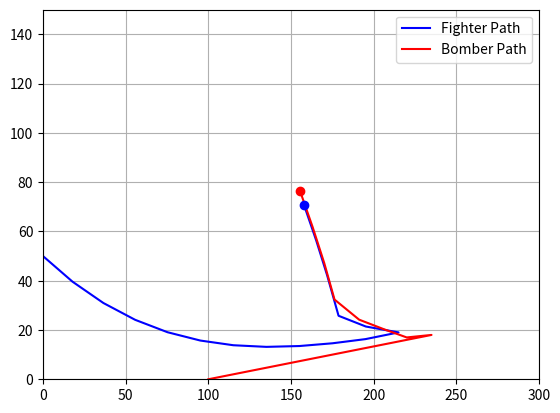

This chart was generated by the following Python code:
import math
import matplotlib.pyplot as plt

# -----------------------------
# Initial positions and speeds
# -----------------------------
xf = [0]
yf = [50]

xb = [100]
yb = [0]

fighter_speed = 20
bomber_speed = 15

capture_distance = 5      # fighter must come very close
danger_distance = 40      # bomber starts fleeing


# -----------------------------
# Helper functions
# -----------------------------
def calc_distance(x1, y1, x2, y2):
    return math.sqrt((x2 - x1)**2 + (y2 - y1)**2)

def sin_theta(x1, y1, x2, y2):
    d = calc_distance(x1, y1, x2, y2)
    return (y2 - y1) / d

def cos_theta(x1, y1, x2, y2):
    d = calc_distance(x1, y1, x2, y2)
    return (x2 - x1) / d


# -----------------------------
# Simulation function
# -----------------------------
def simulate_flight():
    iteration = 0

    while True:
        # Fighter moves toward bomber
        xf.append(
            xf[-1] + fighter_speed *
            cos_theta(xf[-1], yf[-1], xb[-1], yb[-1])
        )
        yf.append(
            yf[-1] + fighter_speed *
            sin_theta(xf[-1], yf[-1], xb[-1], yb[-1])
        )

        distance = calc_distance(xf[-1], yf[-1], xb[-1], yb[-1])
        print(f"Iteration {iteration+1}, Distance = {distance:.2f}")

        # Bomber behavior
        if distance < danger_distance:
            # Bomber flees away from fighter
            xb.append(
                xb[-1] - bomber_speed *
                cos_theta(xf[-1], yf[-1], xb[-1], yb[-1])
            )
            yb.append(
                yb[-1] - bomber_speed *
                sin_theta(xf[-1], yf[-1], xb[-1], yb[-1])
            )
        else:
            # Bomber moves normally
            xb.append(xb[-1] + bomber_speed)
            yb.append(yb[-1] + 2)

        iteration += 1

        if distance <= capture_distance or iteration > 15:
            break


# -----------------------------
# Animation function
# -----------------------------
def plot_fight_animation():
    plt.ion()
    fig, ax = plt.subplots()

    ax.set_xlim(0, 300)
    ax.set_ylim(0, 150)

    fighter_line, = ax.plot([], [], 'b-', label='Fighter Path')
    bomber_line, = ax.plot([], [], 'r-', label='Bomber Path')

    fighter_point, = ax.plot([], [], 'bo')
    bomber_point, = ax.plot([], [], 'ro')

    ax.legend()
    ax.grid()

    for i in range(len(xf)):
        fighter_line.set_data(xf[:i+1], yf[:i+1])
        bomber_line.set_data(xb[:i+1], yb[:i+1])

        # IMPORTANT FIX: single points must be lists
        fighter_point.set_data([xf[i]], [yf[i]])
        bomber_point.set_data([xb[i]], [yb[i]])

        plt.pause(0.5)

    plt.ioff()
    plt.show()


# -----------------------------
# Run simulation
# -----------------------------
simulate_flight()
plot_fight_animation()
